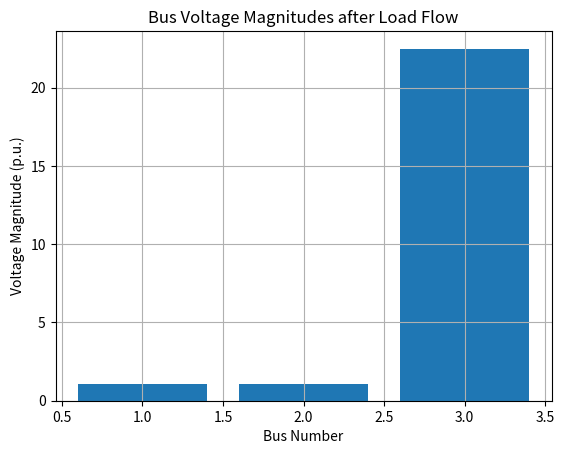

Write the Python code that produced this figure.
# -*- coding: utf-8 -*-
"""Untitled1.ipynb

Automatically generated by Colab.

Original file is located at
    https://colab.research.google.com/<link-removed>
"""

import numpy as np
import matplotlib.pyplot as plt

# Define constants for bus types
SLACK = 0
PV = 1
PQ = 2

# Bus data format: [Bus No, Type, V_mag (p.u.), V_angle (deg), P_gen (p.u.), Q_gen (p.u.), P_load (p.u.), Q_load (p.u.)]
bus_data = np.array([
    [1, SLACK, 1.06, 0, 0, 0, 0, 0],     # Slack bus
    [2, PV,    1.045, 0, 0.4, 0, 0.2, 0.1],  # PV bus
    [3, PQ,    1.0,   0, 0, 0, 0.45, 0.15]  # PQ bus
])

# Line data format: [From bus, To bus, R(p.u.), X(p.u.), B(p.u.)]
line_data = np.array([
    [1, 2, 0.02, 0.06, 0.03],
    [1, 3, 0.08, 0.24, 0.025],
    [2, 3, 0.06, 0.18, 0.02]
])

# Number of buses
nbus = len(bus_data)

# Build Ybus matrix
Ybus = np.zeros((nbus, nbus), dtype=complex)

for line in line_data:
    fb, tb, r, x, b = int(line[0])-1, int(line[1])-1, line[2], line[3], line[4]
    z = complex(r, x)
    y = 1 / z
    b_shunt = complex(0, b)
    Ybus[fb, fb] += y + b_shunt
    Ybus[tb, tb] += y + b_shunt
    Ybus[fb, tb] -= y
    Ybus[tb, fb] -= y

# Initializing variables
V = bus_data[:, 2] * np.exp(1j * np.radians(bus_data[:, 3]))  # Initial voltage guesses
P_spec = bus_data[:, 4] - bus_data[:, 6]  # P_gen - P_load
Q_spec = bus_data[:, 5] - bus_data[:, 7]  # Q_gen - Q_load

# Bus type masks
pv_buses = np.where(bus_data[:, 1] == PV)[0]
pq_buses = np.where(bus_data[:, 1] == PQ)[0]

# Newton-Raphson Load Flow
tolerance = 1e-6
max_iter = 10

for iteration in range(max_iter):
    P_calc = np.zeros(nbus)
    Q_calc = np.zeros(nbus)
    for i in range(nbus):
        for k in range(nbus):
            P_calc[i] += abs(V[i]) * abs(V[k]) * (Ybus[i, k].real * np.cos(np.angle(V[i]) - np.angle(V[k]) - np.angle(Ybus[i, k])) +
                                                  Ybus[i, k].imag * np.sin(np.angle(V[i]) - np.angle(V[k]) - np.angle(Ybus[i, k])))
            Q_calc[i] += abs(V[i]) * abs(V[k]) * (Ybus[i, k].real * np.sin(np.angle(V[i]) - np.angle(V[k]) - np.angle(Ybus[i, k])) -
                                                  Ybus[i, k].imag * np.cos(np.angle(V[i]) - np.angle(V[k]) - np.angle(Ybus[i, k])))

    dP = P_spec - P_calc
    dQ = Q_spec - Q_calc

    # Check convergence
    mismatch = np.hstack((dP[pv_buses.tolist() + pq_buses.tolist()], dQ[pq_buses]))
    if np.max(np.abs(mismatch)) < tolerance:
        print(f"Converged in {iteration} iterations")
        break
    for i in pq_buses:
        V[i] += (dP[i] + 1j * dQ[i]) * 0.01  # Small correction

# Final voltages and angles
V_mag = np.abs(V)
V_ang = np.degrees(np.angle(V))

# Calculate total system losses
S_injected = V * np.conj(Ybus @ V)
P_loss = np.sum(S_injected.real) - np.sum(P_spec)
Q_loss = np.sum(S_injected.imag) - np.sum(Q_spec)

# Efficiency
total_load_P = np.sum(bus_data[:,6])
efficiency = (total_load_P / (total_load_P + P_loss)) * 100

# Output results
print("\nBus Voltages:")
for i in range(nbus):
    print(f"Bus {i+1}: Voltage Magnitude = {V_mag[i]:.4f} p.u., Angle = {V_ang[i]:.2f} degrees")

print(f"\nTotal Active Power Loss = {P_loss:.4f} p.u.")
print(f"Total Reactive Power Loss = {Q_loss:.4f} p.u.")
print(f"System Efficiency = {efficiency:.2f} %")

# Plot voltage magnitudes
plt.bar(range(1, nbus+1), V_mag)
plt.xlabel('Bus Number')
plt.ylabel('Voltage Magnitude (p.u.)')
plt.title('Bus Voltage Magnitudes after Load Flow')
plt.grid(True)
plt.show()